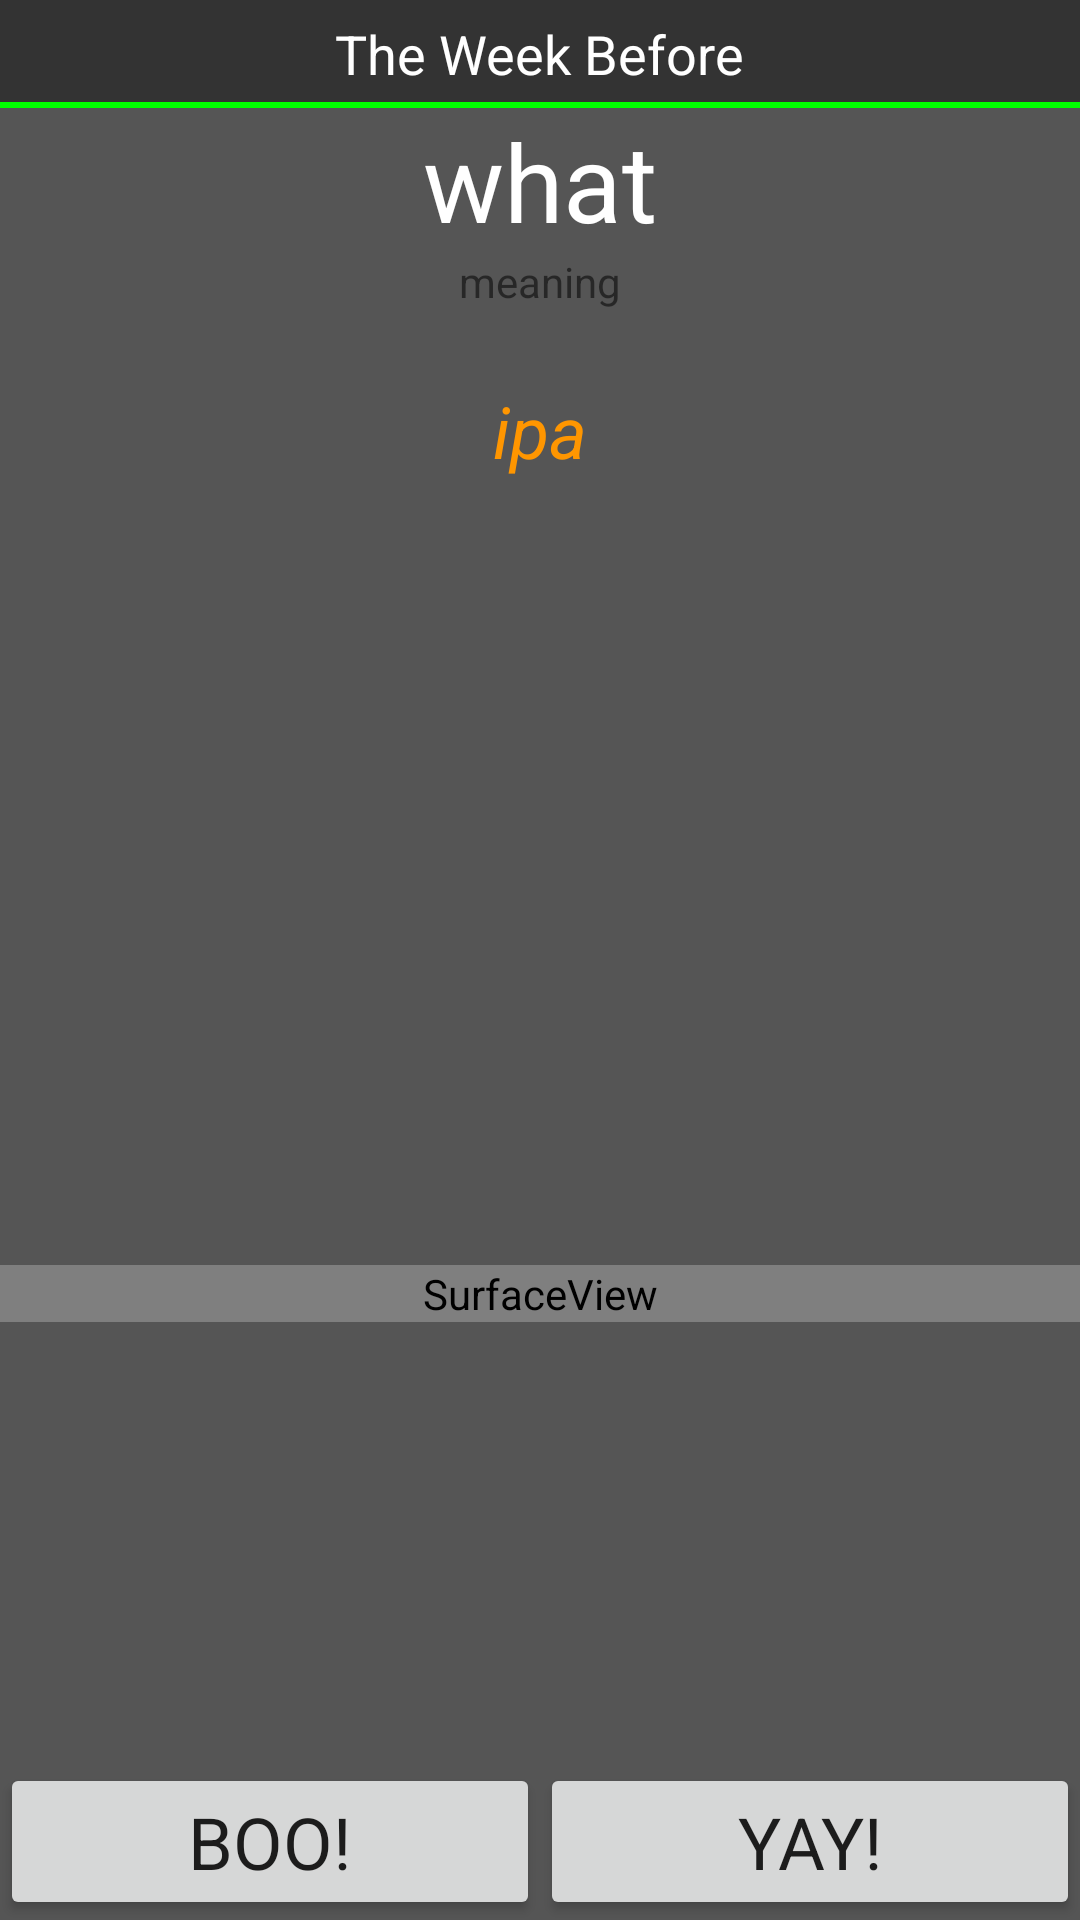

Reconstruct the res/layout file that produces this screen, plus the resources it refers to.
<!-- AndroidManifest.xml: fallback theme Theme.MaterialComponents.DayNight.NoActionBar -->
<!-- res/layout/revealed.xml -->
<?xml version="1.0" encoding="utf-8"?>
<RelativeLayout xmlns:android="http://schemas.android.com/apk/res/android"
                android:layout_width="match_parent"
                android:layout_height="match_parent">
    <include layout="@layout/title_bar" android:id="@+id/include"/>
    <FrameLayout
            android:layout_width="fill_parent"
            android:layout_height="fill_parent"
            android:layout_above="@+id/reveal" android:background="#555" android:layout_below="@+id/include">
        <RelativeLayout xmlns:android="http://schemas.android.com/apk/res/android"
                        android:layout_width="match_parent"
                        android:layout_height="match_parent">
            <TextView
                    android:layout_width="wrap_content"
                    android:layout_height="wrap_content"
                    android:id="@+id/what"
                    android:textSize="36dp"
                    android:layout_centerHorizontal="true" android:layout_alignParentTop="true"
                    android:gravity="center_horizontal" android:textAllCaps="false" android:typeface="sans"
                    android:textColor="#fff"
                    android:text="what"/>
            <TextView
                    android:layout_width="wrap_content"
                    android:layout_height="wrap_content"
                    android:id="@+id/meaning"
                    android:layout_centerHorizontal="true" android:layout_below="@+id/what"
                    android:layout_marginBottom="24dp"
                    android:text="meaning"/>
            <TextView
                android:layout_width="fill_parent"
                android:layout_height="wrap_content"
                android:id="@+id/ipa"
                android:layout_centerHorizontal="true"
                android:layout_marginBottom="12dp"
                android:layout_below="@+id/meaning"
                android:textSize="24dp"
                android:textStyle="italic"
                android:textColor="@color/key"
                android:gravity="center"
                android:text="ipa"/>

            <ListView
                android:layout_width="fill_parent"
                android:layout_height="250dp"
                android:id="@+id/pronunciation_list"
                android:headerDividersEnabled="false"
                android:clickable="true"
                android:drawSelectorOnTop="true"
                android:layout_below="@+id/ipa"
                android:layout_alignParentLeft="true"
                android:smoothScrollbar="true"/>

            <SurfaceView
                android:layout_width="fill_parent"
                android:layout_height="wrap_content"
                android:id="@+id/tones"
                android:layout_below="@+id/pronunciation_list"
                android:layout_alignParentLeft="true"/>

        </RelativeLayout>
        <LinearLayout
                android:layout_width="fill_parent"
                android:layout_height="wrap_content" android:layout_gravity="center_horizontal|bottom" android:orientation="horizontal"
                android:weightSum="1.0"
                android:visibility="visible">
            <Button
                    android:layout_height="wrap_content"
                    android:layout_weight="0.5"
                    android:layout_width="0dip"
                    android:text="@string/review_failure_button"
                    android:id="@+id/fail" android:layout_alignParentLeft="true" android:layout_alignParentBottom="true"
                    android:layout_toLeftOf="@+id/what"
                    android:textSize="24dp"
                    android:textAllCaps="true" android:typeface="sans"/>
            <Button
                    android:layout_height="wrap_content"
                    android:layout_weight="0.5"
                    android:layout_width="0dip"
                    android:text="@string/review_success_button"
                    android:id="@+id/pass" android:layout_alignParentRight="true" android:layout_alignParentBottom="true"
                    android:layout_alignBottom="@+id/fail" android:layout_gravity="right|bottom" android:textSize="24dp" android:textAllCaps="true"
                    android:typeface="sans"/>
        </LinearLayout>
    </FrameLayout>
</RelativeLayout>
<!-- res/layout/title_bar.xml (included above) -->
<?xml version="1.0" encoding="utf-8"?>
<FrameLayout
        xmlns:android="http://schemas.android.com/apk/res/android" android:id="@+id/titlebar"
        android:layout_width="fill_parent"
        android:layout_height="36dp"
        android:layout_alignParentTop="true"
        android:layout_above="@+id/reveal" android:background="#333">
    <TextView
            xmlns:android="http://schemas.android.com/apk/res/android" android:layout_width="wrap_content"
            android:layout_height="wrap_content"
            android:text="@string/app_name"
            android:id="@+id/header" android:layout_gravity="center" android:textColor="#fff"
            android:textSize="18sp"/>
    <RelativeLayout android:layout_width="fill_parent"
                    android:layout_height="2dip"
                    android:background="#FF00FF00" android:layout_gravity="bottom"/>
</FrameLayout>
<!-- resources referenced by this layout -->
<resources>
  <color name="key">#ff9600</color>
  <string name="app_name">The Week Before</string>
  <string name="review_failure_button">Boo!</string>
  <string name="review_success_button">Yay!</string>
</resources>
